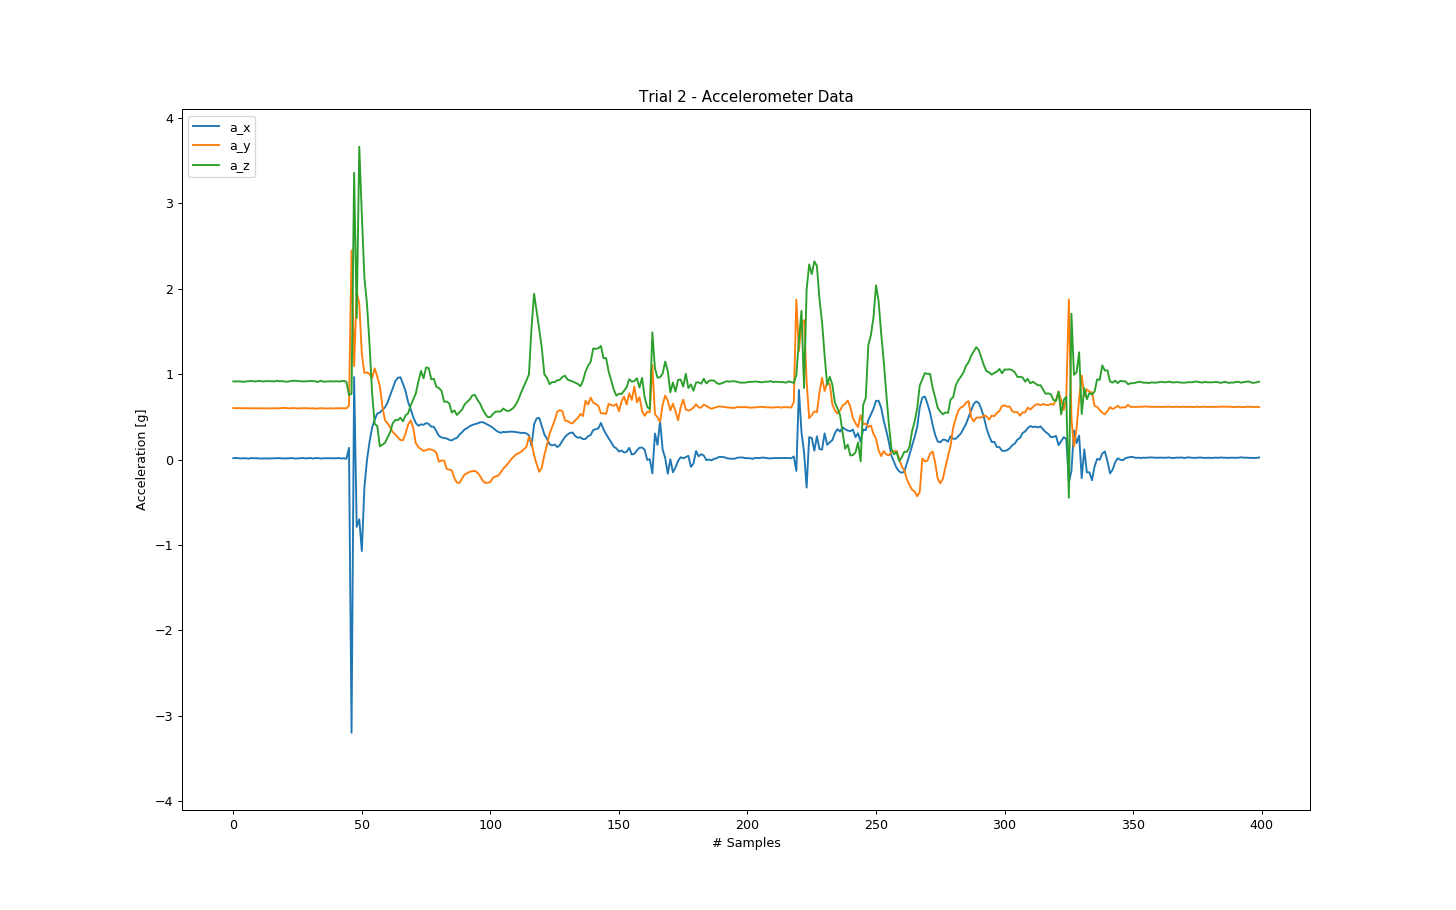

Values plotted in this chart, from the file beside it:
1.635742187500000000e-02, 6.030273437500000000e-01, 9.143066406250000000e-01
1.831054687500000000e-02, 6.003417968750000000e-01, 9.133300781250000000e-01
1.562500000000000000e-02, 6.032714843750000000e-01, 9.157714843750000000e-01
1.342773437500000000e-02, 6.003417968750000000e-01, 9.125976562500000000e-01
1.538085937500000000e-02, 6.013183593750000000e-01, 9.101562500000000000e-01
1.464843750000000000e-02, 6.013183593750000000e-01, 9.138183593750000000e-01
1.000976562500000000e-02, 5.983886718750000000e-01, 9.160156250000000000e-01
1.806640625000000000e-02, 6.005859375000000000e-01, 9.204101562500000000e-01
1.464843750000000000e-02, 5.998535156250000000e-01, 9.150390625000000000e-01
1.635742187500000000e-02, 5.986328125000000000e-01, 9.155273437500000000e-01
1.367187500000000000e-02, 5.996093750000000000e-01, 9.213867187500000000e-01
1.098632812500000000e-02, 5.998535156250000000e-01, 9.152832031250000000e-01
1.416015625000000000e-02, 5.986328125000000000e-01, 9.138183593750000000e-01
1.220703125000000000e-02, 6.000976562500000000e-01, 9.184570312500000000e-01
1.318359375000000000e-02, 5.974121093750000000e-01, 9.167480468750000000e-01
1.318359375000000000e-02, 5.998535156250000000e-01, 9.165039062500000000e-01
1.489257812500000000e-02, 6.000976562500000000e-01, 9.145507812500000000e-01
1.538085937500000000e-02, 6.000976562500000000e-01, 9.216308593750000000e-01
1.660156250000000000e-02, 5.998535156250000000e-01, 9.155273437500000000e-01
1.342773437500000000e-02, 6.027832031250000000e-01, 9.179687500000000000e-01
1.269531250000000000e-02, 6.042480468750000000e-01, 9.123535156250000000e-01
1.391601562500000000e-02, 6.013183593750000000e-01, 9.113769531250000000e-01
1.440429687500000000e-02, 5.988769531250000000e-01, 9.160156250000000000e-01
1.708984375000000000e-02, 6.030273437500000000e-01, 9.213867187500000000e-01
1.196289062500000000e-02, 6.015625000000000000e-01, 9.218750000000000000e-01
1.293945312500000000e-02, 5.971679687500000000e-01, 9.206542968750000000e-01
1.538085937500000000e-02, 6.015625000000000000e-01, 9.155273437500000000e-01
1.855468750000000000e-02, 5.998535156250000000e-01, 9.140625000000000000e-01
1.416015625000000000e-02, 6.015625000000000000e-01, 9.145507812500000000e-01
1.464843750000000000e-02, 6.005859375000000000e-01, 9.157714843750000000e-01
1.879882812500000000e-02, 5.983886718750000000e-01, 9.204101562500000000e-01
1.147460937500000000e-02, 6.005859375000000000e-01, 9.177246093750000000e-01
1.708984375000000000e-02, 5.959472656250000000e-01, 9.150390625000000000e-01
1.806640625000000000e-02, 5.969238281250000000e-01, 9.077148437500000000e-01
1.220703125000000000e-02, 6.010742187500000000e-01, 9.226074218750000000e-01
1.489257812500000000e-02, 5.998535156250000000e-01, 9.108886718750000000e-01
1.562500000000000000e-02, 5.969238281250000000e-01, 9.128417968750000000e-01
1.562500000000000000e-02, 5.991210937500000000e-01, 9.152832031250000000e-01
1.538085937500000000e-02, 6.003417968750000000e-01, 9.162597656250000000e-01
1.391601562500000000e-02, 5.966796875000000000e-01, 9.128417968750000000e-01
1.440429687500000000e-02, 6.013183593750000000e-01, 9.167480468750000000e-01
1.806640625000000000e-02, 5.988769531250000000e-01, 9.125976562500000000e-01
1.269531250000000000e-02, 6.005859375000000000e-01, 9.172363281250000000e-01
1.513671875000000000e-02, 6.005859375000000000e-01, 9.204101562500000000e-01
8.544921875000000000e-03, 5.981445312500000000e-01, 9.104003906250000000e-01
1.372070312500000000e-01, 6.315917968750000000e-01, 7.548828125000000000e-01
-3.197021484375000000e+00, 2.446777343750000000e+00, 7.702636718750000000e-01
9.653320312500000000e-01, 1.094238281250000000e+00, 3.355712890625000000e+00
-7.883300781250000000e-01, 1.964599609375000000e+00, 1.656005859375000000e+00
-6.982421875000000000e-01, 1.824462890625000000e+00, 3.660400390625000000e+00
-1.071044921875000000e+00, 1.233154296875000000e+00, 2.864013671875000000e+00
-3.220214843750000000e-01, 1.012451171875000000e+00, 2.126708984375000000e+00
-5.371093750000000000e-03, 1.020507812500000000e+00, 1.823242187500000000e+00
2.072753906250000000e-01, 1.000000000000000000e+00, 1.341308593750000000e+00
3.754882812500000000e-01, 9.565429687500000000e-01, 7.722167968750000000e-01
4.665527343750000000e-01, 1.067138671875000000e+00, 4.167480468750000000e-01
5.390625000000000000e-01, 9.694824218750000000e-01, 3.925781250000000000e-01
5.505371093750000000e-01, 8.605957031250000000e-01, 1.540527343750000000e-01
5.827636718750000000e-01, 6.208496093750000000e-01, 1.740722656250000000e-01
6.105957031250000000e-01, 4.592285156250000000e-01, 1.953125000000000000e-01
6.650390625000000000e-01, 4.240722656250000000e-01, 2.568359375000000000e-01
... 339 more rows
